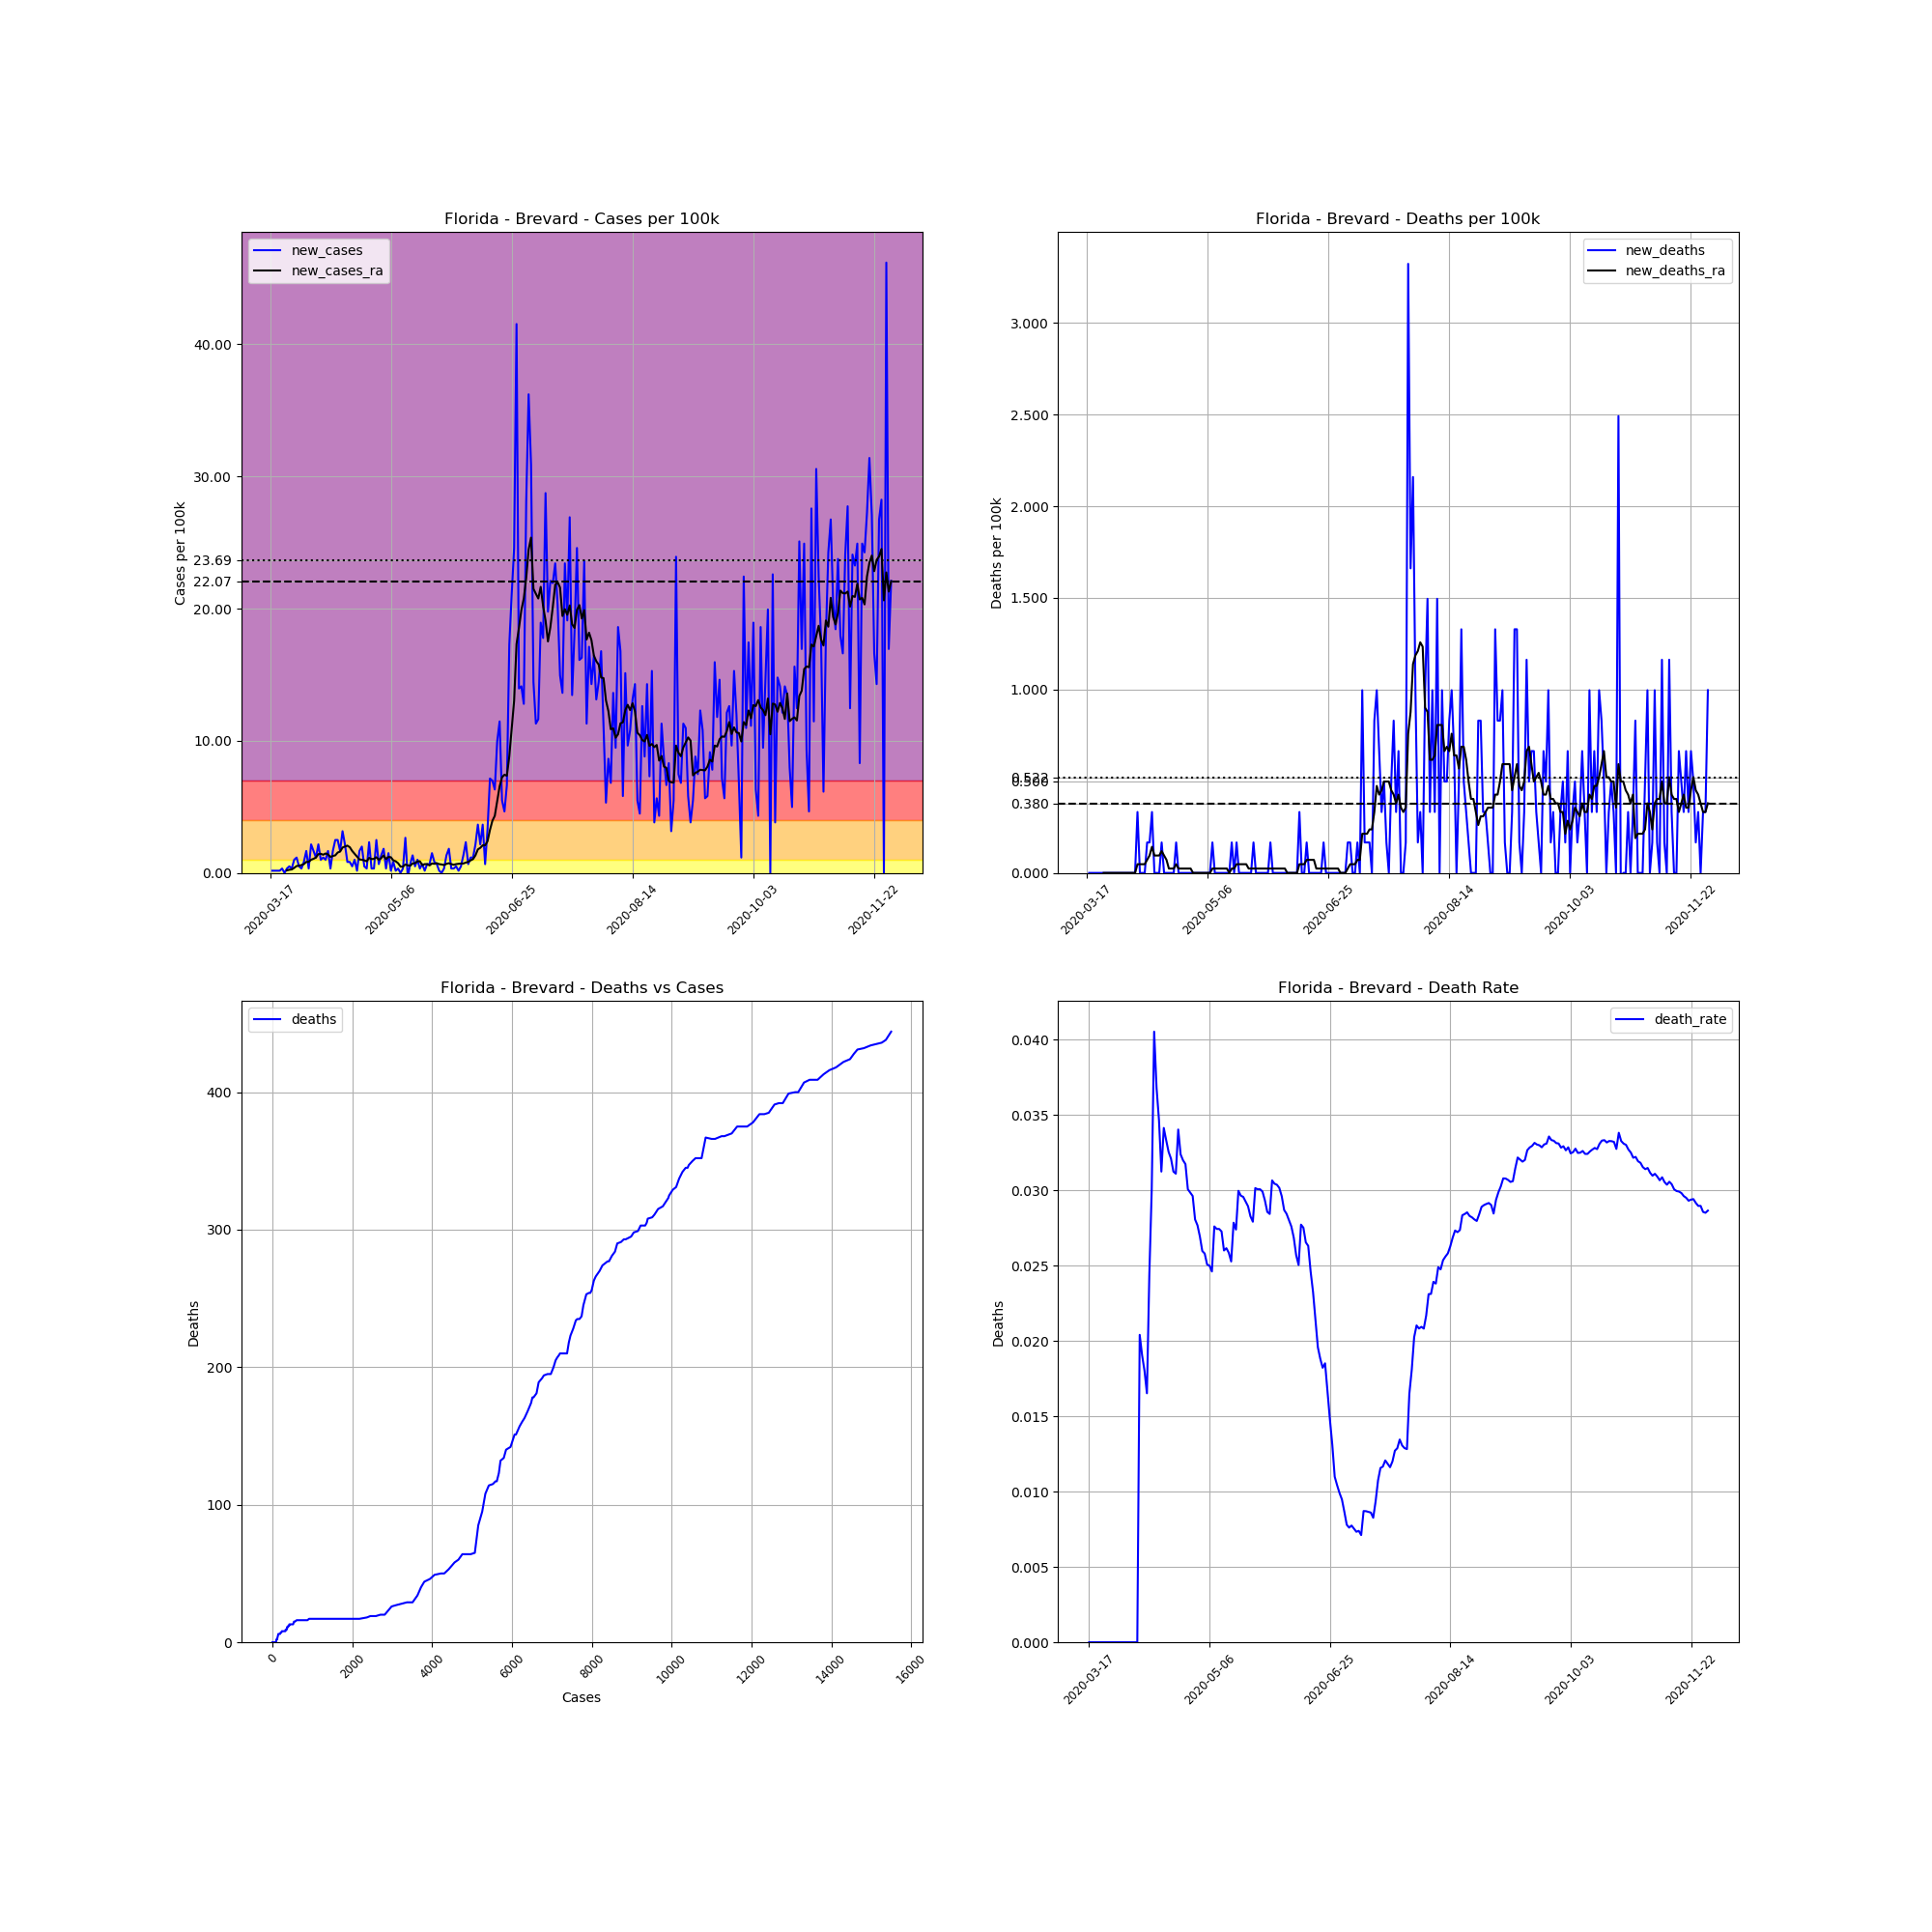

Values plotted in this chart, from the file beside it:
, date, county, state, fips, cases, deaths, COUNTY, STNAME, CTYNAME, POPESTIMATE2019, cases_per_100k, deaths_per_100k, death_rate, new_cases, new_deaths, new_cases_ra, new_deaths_ra
125453, 2020-03-17, Brevard, Florida, 12009, 1, 0.0, 9, Florida, Brevard, 601942, 0.1661, 0.0, 0.0, , , , 
125454, 2020-03-18, Brevard, Florida, 12009, 2, 0.0, 9, Florida, Brevard, 601942, 0.3323, 0.0, 0.0, 0.1661, 0.0, , 
125455, 2020-03-19, Brevard, Florida, 12009, 3, 0.0, 9, Florida, Brevard, 601942, 0.4984, 0.0, 0.0, 0.1661, 0.0, , 
125456, 2020-03-20, Brevard, Florida, 12009, 4, 0.0, 9, Florida, Brevard, 601942, 0.6645, 0.0, 0.0, 0.1661, 0.0, , 
125457, 2020-03-21, Brevard, Florida, 12009, 5, 0.0, 9, Florida, Brevard, 601942, 0.8306, 0.0, 0.0, 0.1661, 0.0, , 
125458, 2020-03-22, Brevard, Florida, 12009, 7, 0.0, 9, Florida, Brevard, 601942, 1.163, 0.0, 0.0, 0.3323, 0.0, , 
125459, 2020-03-23, Brevard, Florida, 12009, 7, 0.0, 9, Florida, Brevard, 601942, 1.163, 0.0, 0.0, 0.0, 0.0, , 
125460, 2020-03-24, Brevard, Florida, 12009, 9, 0.0, 9, Florida, Brevard, 601942, 1.495, 0.0, 0.0, 0.3323, 0.0, 0.1899, 0.0
125461, 2020-03-25, Brevard, Florida, 12009, 12, 0.0, 9, Florida, Brevard, 601942, 1.994, 0.0, 0.0, 0.4984, 0.0, 0.2373, 0.0
125462, 2020-03-26, Brevard, Florida, 12009, 14, 0.0, 9, Florida, Brevard, 601942, 2.326, 0.0, 0.0, 0.3323, 0.0, 0.2611, 0.0
125463, 2020-03-27, Brevard, Florida, 12009, 20, 0.0, 9, Florida, Brevard, 601942, 3.323, 0.0, 0.0, 0.9968, 0.0, 0.3797, 0.0
125464, 2020-03-28, Brevard, Florida, 12009, 27, 0.0, 9, Florida, Brevard, 601942, 4.485, 0.0, 0.0, 1.163, 0.0, 0.5221, 0.0
125465, 2020-03-29, Brevard, Florida, 12009, 30, 0.0, 9, Florida, Brevard, 601942, 4.984, 0.0, 0.0, 0.4984, 0.0, 0.5459, 0.0
125466, 2020-03-30, Brevard, Florida, 12009, 32, 0.0, 9, Florida, Brevard, 601942, 5.316, 0.0, 0.0, 0.3323, 0.0, 0.5933, 0.0
125467, 2020-03-31, Brevard, Florida, 12009, 37, 0.0, 9, Florida, Brevard, 601942, 6.147, 0.0, 0.0, 0.8306, 0.0, 0.6645, 0.0
125468, 2020-04-01, Brevard, Florida, 12009, 47, 0.0, 9, Florida, Brevard, 601942, 7.808, 0.0, 0.0, 1.661, 0.0, 0.8306, 0.0
125469, 2020-04-02, Brevard, Florida, 12009, 49, 0.0, 9, Florida, Brevard, 601942, 8.14, 0.0, 0.0, 0.3323, 0.0, 0.8306, 0.0
125470, 2020-04-03, Brevard, Florida, 12009, 62, 0.0, 9, Florida, Brevard, 601942, 10.3, 0.0, 0.0, 2.16, 0.0, 0.9968, 0.0
125471, 2020-04-04, Brevard, Florida, 12009, 72, 0.0, 9, Florida, Brevard, 601942, 11.96, 0.0, 0.0, 1.661, 0.0, 1.068, 0.0
125472, 2020-04-05, Brevard, Florida, 12009, 79, 0.0, 9, Florida, Brevard, 601942, 13.12, 0.0, 0.0, 1.163, 0.0, 1.163, 0.0
125473, 2020-04-06, Brevard, Florida, 12009, 92, 0.0, 9, Florida, Brevard, 601942, 15.28, 0.0, 0.0, 2.16, 0.0, 1.424, 0.0
125474, 2020-04-07, Brevard, Florida, 12009, 98, 2.0, 9, Florida, Brevard, 601942, 16.28, 0.3323, 0.02041, 0.9968, 0.3323, 1.448, 0.04747
125475, 2020-04-08, Brevard, Florida, 12009, 105, 2.0, 9, Florida, Brevard, 601942, 17.44, 0.3323, 0.01905, 1.163, 0.0, 1.376, 0.04747
125476, 2020-04-09, Brevard, Florida, 12009, 111, 2.0, 9, Florida, Brevard, 601942, 18.44, 0.3323, 0.01802, 0.9968, 0.0, 1.471, 0.04747
125477, 2020-04-10, Brevard, Florida, 12009, 121, 2.0, 9, Florida, Brevard, 601942, 20.1, 0.3323, 0.01653, 1.661, 0.0, 1.4, 0.04747
125478, 2020-04-11, Brevard, Florida, 12009, 123, 3.0, 9, Florida, Brevard, 601942, 20.43, 0.4984, 0.02439, 0.3323, 0.1661, 1.21, 0.0712
125479, 2020-04-12, Brevard, Florida, 12009, 133, 4.0, 9, Florida, Brevard, 601942, 22.1, 0.6645, 0.03008, 1.661, 0.1661, 1.282, 0.09493
125480, 2020-04-13, Brevard, Florida, 12009, 148, 6.0, 9, Florida, Brevard, 601942, 24.59, 0.9968, 0.04054, 2.492, 0.3323, 1.329, 0.1424
125481, 2020-04-14, Brevard, Florida, 12009, 163, 6.0, 9, Florida, Brevard, 601942, 27.08, 0.9968, 0.03681, 2.492, 0.0, 1.543, 0.09493
125482, 2020-04-15, Brevard, Florida, 12009, 173, 6.0, 9, Florida, Brevard, 601942, 28.74, 0.9968, 0.03468, 1.661, 0.0, 1.614, 0.09493
125483, 2020-04-16, Brevard, Florida, 12009, 192, 6.0, 9, Florida, Brevard, 601942, 31.9, 0.9968, 0.03125, 3.156, 0.0, 1.922, 0.09493
125484, 2020-04-17, Brevard, Florida, 12009, 205, 7.0, 9, Florida, Brevard, 601942, 34.06, 1.163, 0.03415, 2.16, 0.1661, 1.994, 0.1187
125485, 2020-04-18, Brevard, Florida, 12009, 210, 7.0, 9, Florida, Brevard, 601942, 34.89, 1.163, 0.03333, 0.8306, 0.0, 2.065, 0.09493
125486, 2020-04-19, Brevard, Florida, 12009, 215, 7.0, 9, Florida, Brevard, 601942, 35.72, 1.163, 0.03256, 0.8306, 0.0, 1.946, 0.0712
125487, 2020-04-20, Brevard, Florida, 12009, 218, 7.0, 9, Florida, Brevard, 601942, 36.22, 1.163, 0.03211, 0.4984, 0.0, 1.661, 0.02373
125488, 2020-04-21, Brevard, Florida, 12009, 224, 7.0, 9, Florida, Brevard, 601942, 37.21, 1.163, 0.03125, 0.9968, 0.0, 1.448, 0.02373
125489, 2020-04-22, Brevard, Florida, 12009, 225, 7.0, 9, Florida, Brevard, 601942, 37.38, 1.163, 0.03111, 0.1661, 0.0, 1.234, 0.02373
125490, 2020-04-23, Brevard, Florida, 12009, 235, 8.0, 9, Florida, Brevard, 601942, 39.04, 1.329, 0.03404, 1.661, 0.1661, 1.021, 0.04747
125491, 2020-04-24, Brevard, Florida, 12009, 247, 8.0, 9, Florida, Brevard, 601942, 41.03, 1.329, 0.03239, 1.994, 0.0, 0.9968, 0.02373
125492, 2020-04-25, Brevard, Florida, 12009, 250, 8.0, 9, Florida, Brevard, 601942, 41.53, 1.329, 0.032, 0.4984, 0.0, 0.9493, 0.02373
125493, 2020-04-26, Brevard, Florida, 12009, 252, 8.0, 9, Florida, Brevard, 601942, 41.86, 1.329, 0.03175, 0.3323, 0.0, 0.8781, 0.02373
125494, 2020-04-27, Brevard, Florida, 12009, 266, 8.0, 9, Florida, Brevard, 601942, 44.19, 1.329, 0.03008, 2.326, 0.0, 1.139, 0.02373
125495, 2020-04-28, Brevard, Florida, 12009, 268, 8.0, 9, Florida, Brevard, 601942, 44.52, 1.329, 0.02985, 0.3323, 0.0, 1.044, 0.02373
125496, 2020-04-29, Brevard, Florida, 12009, 270, 8.0, 9, Florida, Brevard, 601942, 44.85, 1.329, 0.02963, 0.3323, 0.0, 1.068, 0.02373
125497, 2020-04-30, Brevard, Florida, 12009, 285, 8.0, 9, Florida, Brevard, 601942, 47.35, 1.329, 0.02807, 2.492, 0.0, 1.187, 0.0
125498, 2020-05-01, Brevard, Florida, 12009, 289, 8.0, 9, Florida, Brevard, 601942, 48.01, 1.329, 0.02768, 0.6645, 0.0, 0.9968, 0.0
125499, 2020-05-02, Brevard, Florida, 12009, 297, 8.0, 9, Florida, Brevard, 601942, 49.34, 1.329, 0.02694, 1.329, 0.0, 1.115, 0.0
125500, 2020-05-03, Brevard, Florida, 12009, 308, 8.0, 9, Florida, Brevard, 601942, 51.17, 1.329, 0.02597, 1.827, 0.0, 1.329, 0.0
125501, 2020-05-04, Brevard, Florida, 12009, 310, 8.0, 9, Florida, Brevard, 601942, 51.5, 1.329, 0.02581, 0.3323, 0.0, 1.044, 0.0
125502, 2020-05-05, Brevard, Florida, 12009, 319, 8.0, 9, Florida, Brevard, 601942, 53, 1.329, 0.02508, 1.495, 0.0, 1.21, 0.0
125503, 2020-05-06, Brevard, Florida, 12009, 320, 8.0, 9, Florida, Brevard, 601942, 53.16, 1.329, 0.025, 0.1661, 0.0, 1.187, 0.0
125504, 2020-05-07, Brevard, Florida, 12009, 325, 8.0, 9, Florida, Brevard, 601942, 53.99, 1.329, 0.02462, 0.8306, 0.0, 0.9493, 0.0
125505, 2020-05-08, Brevard, Florida, 12009, 326, 9.0, 9, Florida, Brevard, 601942, 54.16, 1.495, 0.02761, 0.1661, 0.1661, 0.8781, 0.02373
125506, 2020-05-09, Brevard, Florida, 12009, 328, 9.0, 9, Florida, Brevard, 601942, 54.49, 1.495, 0.02744, 0.3323, 0.0, 0.7357, 0.02373
125507, 2020-05-10, Brevard, Florida, 12009, 328, 9.0, 9, Florida, Brevard, 601942, 54.49, 1.495, 0.02744, 0.0, 0.0, 0.4747, 0.02373
125508, 2020-05-11, Brevard, Florida, 12009, 330, 9.0, 9, Florida, Brevard, 601942, 54.82, 1.495, 0.02727, 0.3323, 0.0, 0.4747, 0.02373
125509, 2020-05-12, Brevard, Florida, 12009, 346, 9.0, 9, Florida, Brevard, 601942, 57.48, 1.495, 0.02601, 2.658, 0.0, 0.6408, 0.02373
125510, 2020-05-13, Brevard, Florida, 12009, 344, 9.0, 9, Florida, Brevard, 601942, 57.15, 1.495, 0.02616, -0.3323, 0.0, 0.5696, 0.02373
125511, 2020-05-14, Brevard, Florida, 12009, 348, 9.0, 9, Florida, Brevard, 601942, 57.81, 1.495, 0.02586, 0.6645, 0.0, 0.5459, 0.02373
125512, 2020-05-15, Brevard, Florida, 12009, 356, 9.0, 9, Florida, Brevard, 601942, 59.14, 1.495, 0.02528, 1.329, 0.0, 0.712, 0.0
... 198 more rows
